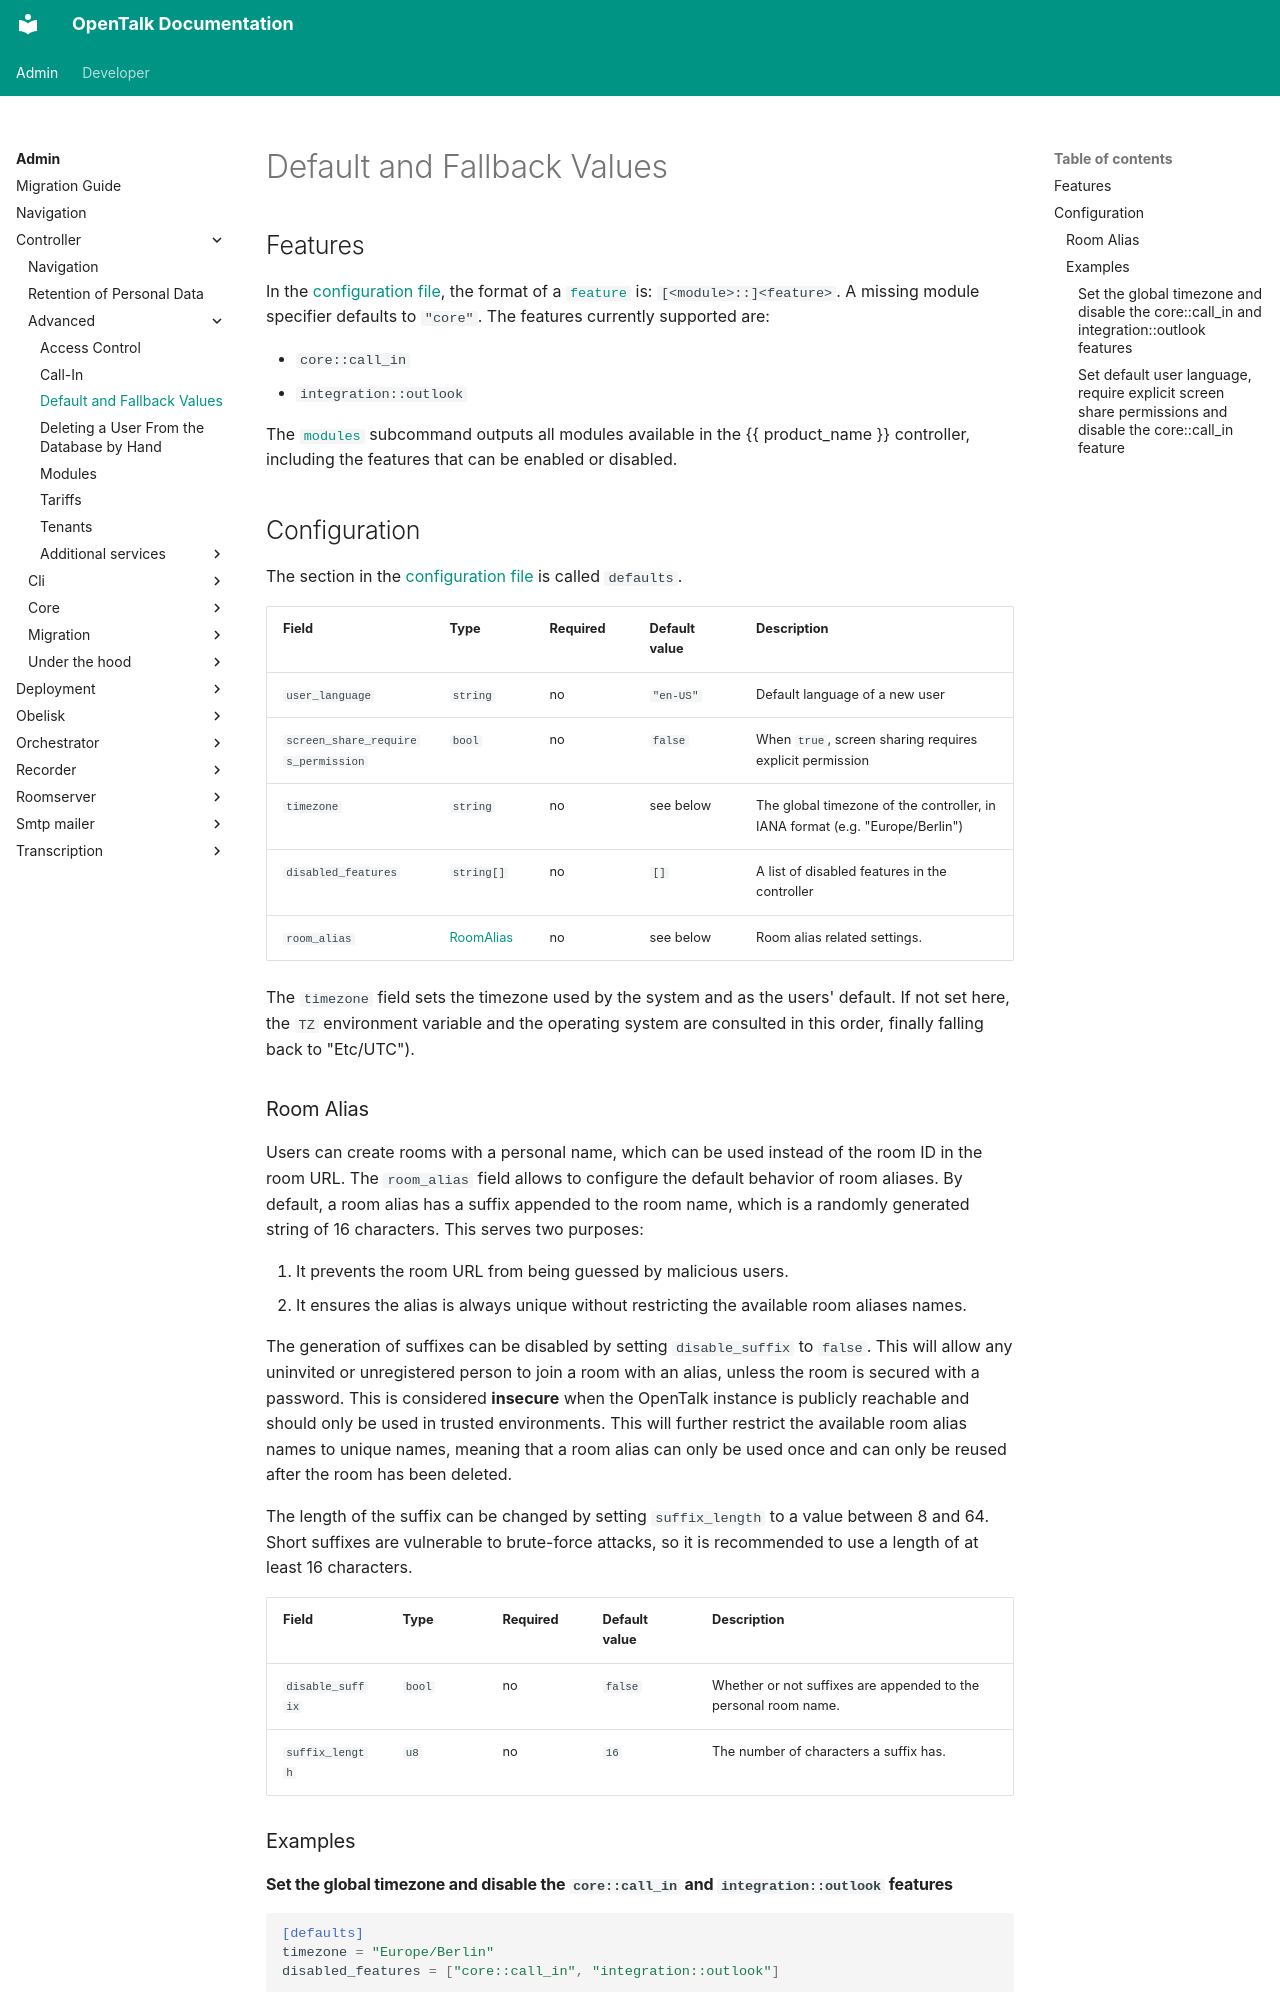

repository: opentalk-mirrors/opentalk · page: admin/controller/advanced/defaults/index.html · generator: mkdocs

# Default and Fallback Values

## Features

In the [configuration file](../core/configuration.md), the format of a [`feature`](./modules.md#features) is: `[<module>::]<feature>`.
A missing module specifier defaults to `"core"`. The features currently supported are:

- `core::call_in`
- `integration::outlook`

The [`modules`](./modules.md#opentalk-controller-modules-subcommand) subcommand outputs all modules
available in the {{ product_name }} controller, including the features that can be enabled or disabled.

## Configuration

The section in the [configuration file](../core/configuration.md) is called `defaults`.

| Field                              | Type                     | Required | Default value | Description                                                                  |
| ---------------------------------- | ------------------------ | -------- | ------------- | ---------------------------------------------------------------------------- |
| `user_language`                    | `string`                 | no       | `"en-US"`     | Default language of a new user                                               |
| `screen_share_requires_permission` | `bool`                   | no       | `false`       | When `true`, screen sharing requires explicit permission                     |
| `timezone`                         | `string`                 | no       | see below     | The global timezone of the controller, in IANA format (e.g. "Europe/Berlin") |
| `disabled_features`                | `string[]`               | no       | `[]`          | A list of disabled features in the controller                                |
| `room_alias`                       | [RoomAlias](#room-alias) | no       | see below     | Room alias related settings.                                                 |

The `timezone` field sets the timezone used by the system and as the users' default. If not set here, the `TZ` environment variable and the operating system
are consulted in this order, finally falling back to "Etc/UTC").

### Room Alias

Users can create rooms with a personal name, which can be used instead of the room ID in the room URL.
The `room_alias` field allows to configure the default behavior of room aliases.
By default, a room alias has a suffix appended to the room name, which is a randomly generated string of 16 characters.
This serves two purposes:

1. It prevents the room URL from being guessed by malicious users.
2. It ensures the alias is always unique without restricting the available room aliases names.

The generation of suffixes can be disabled by setting `disable_suffix` to `false`.
This will allow any uninvited or unregistered person to join a room with an alias, unless the room is secured with a password.
This is considered **insecure** when the OpenTalk instance is publicly reachable and should only be used in trusted environments.
This will further restrict the available room alias names to unique names, meaning that a room alias can only be used once and can only be reused after the room has been deleted.

The length of the suffix can be changed by setting `suffix_length` to a value between 8 and 64.
Short suffixes are vulnerable to brute-force attacks, so it is recommended to use a length of at least 16 characters.

| Field            | Type   | Required | Default value | Description                                                     |
| ---------------- | ------ | -------- | ------------- | --------------------------------------------------------------- |
| `disable_suffix` | `bool` | no       | `false`       | Whether or not suffixes are appended to the personal room name. |
| `suffix_length`  | `u8`   | no       | `16`          | The number of characters a suffix has.                          |
